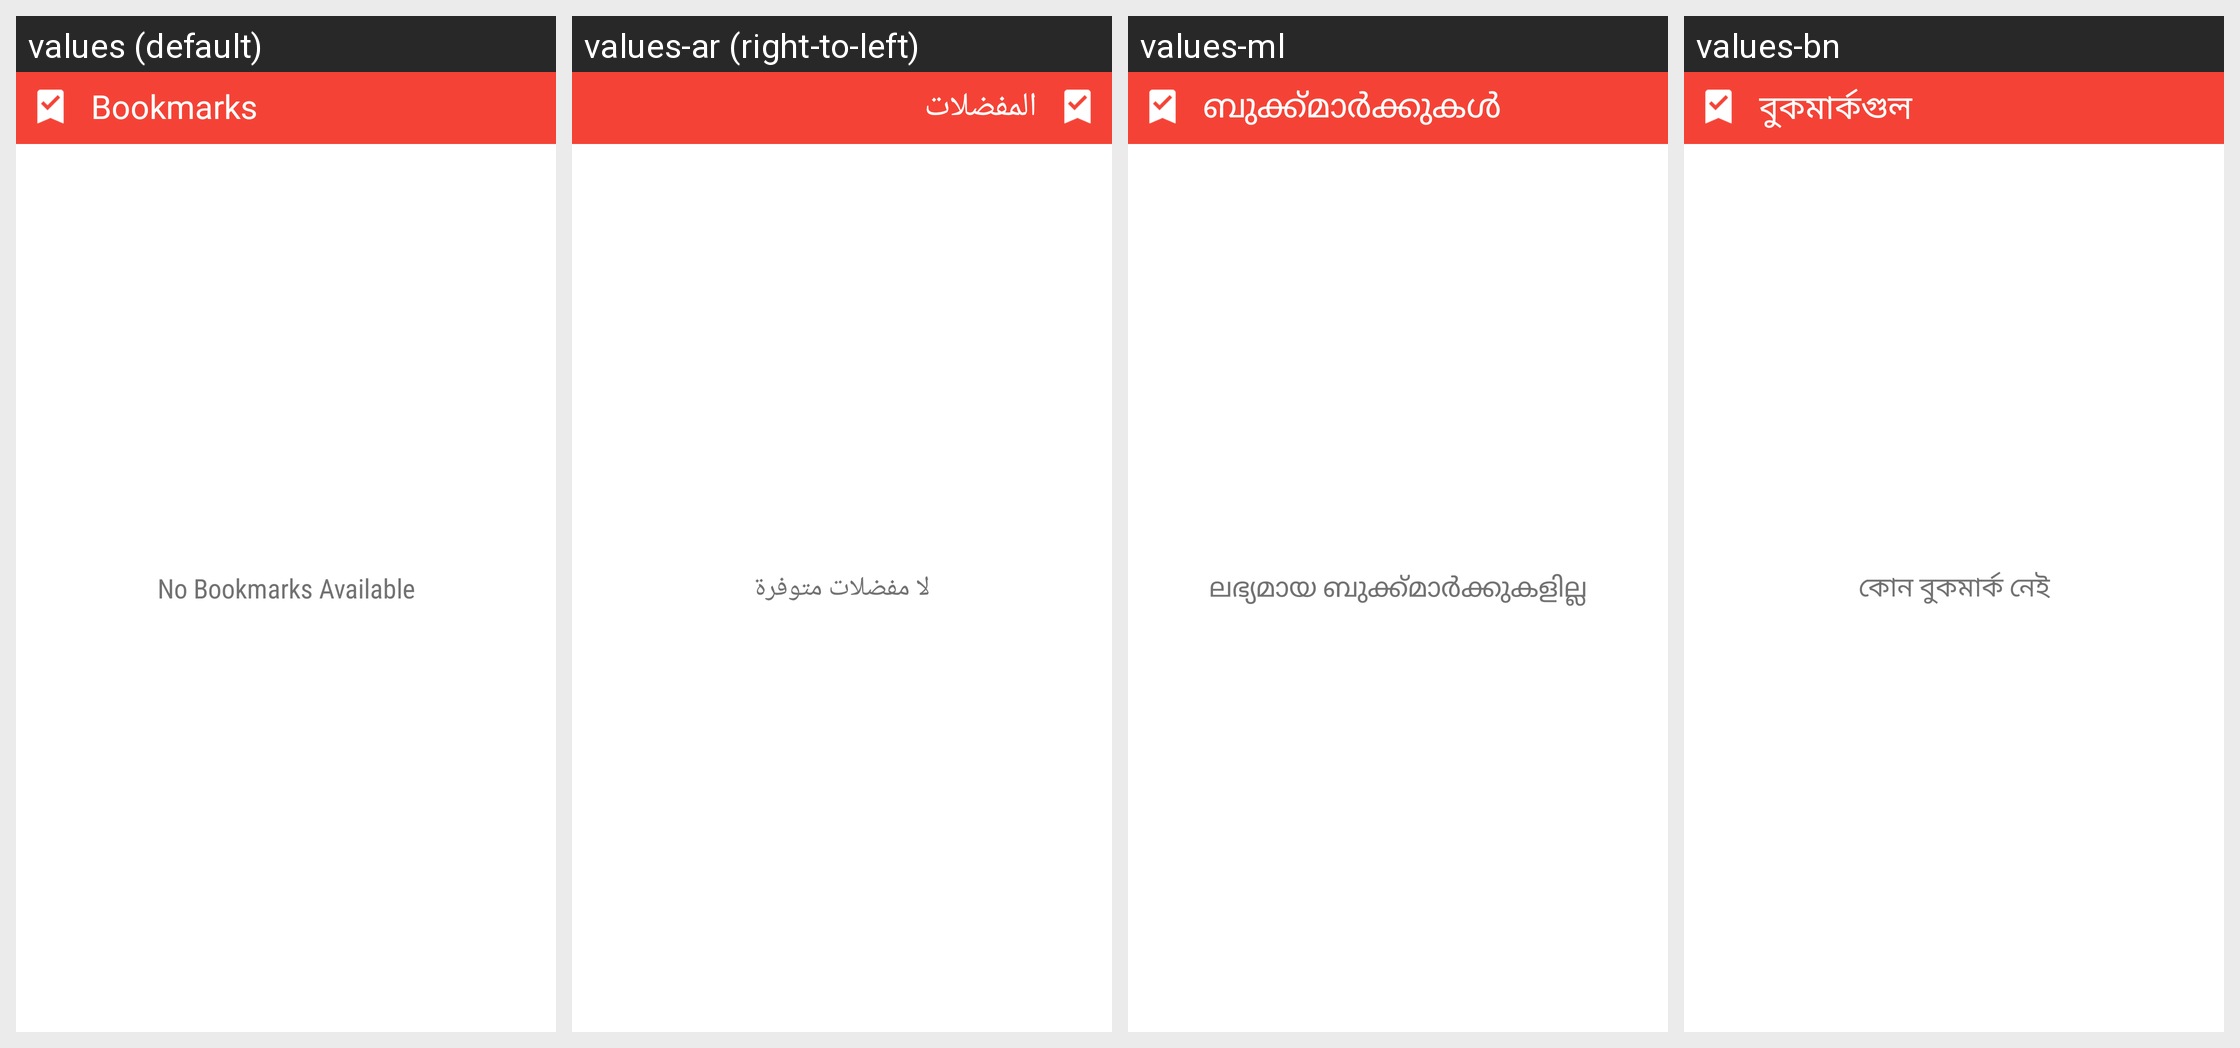

The Android screen above is rendered under several locales of the same app. Produce the string resources it draws, with the default and per-locale values.
Android screen res/layout/bookmark_widget.xml rendered under 4 locales, left to right: values (default), values-ar (right-to-left), values-ml, values-bn. Device: Nexus 5 (rendered at 1080×1920; each locale shown at half size, 540×960, under a caption strip naming it); theme AppTheme.
Other locales in the repository, not shown: values-es, values-hi, values-id, values-ja, values-kr, values-mr, values-ne, values-ro, values-ta, values-vi, values-zh, values-zh-rCN.
Strings drawn on this screen, with the default value and each locale's value (text and hints the layout hard-codes, and strings that could not be matched under every locale, appear in the picture but are not listed):

bookmarks
  values: Bookmarks
  values-ar: المفضلات
  values-ml: ബുക്ക്മാർക്കുകൾ
  values-bn: বুকমার্কগুল

empty_list
  values: No Bookmarks Available
  values-ar: لا مفضلات متوفرة
  values-ml: ലഭ്യമായ ബുക്ക്മാർക്കുകളില്ല
  values-bn: কোন বুকমার্ক নেই
